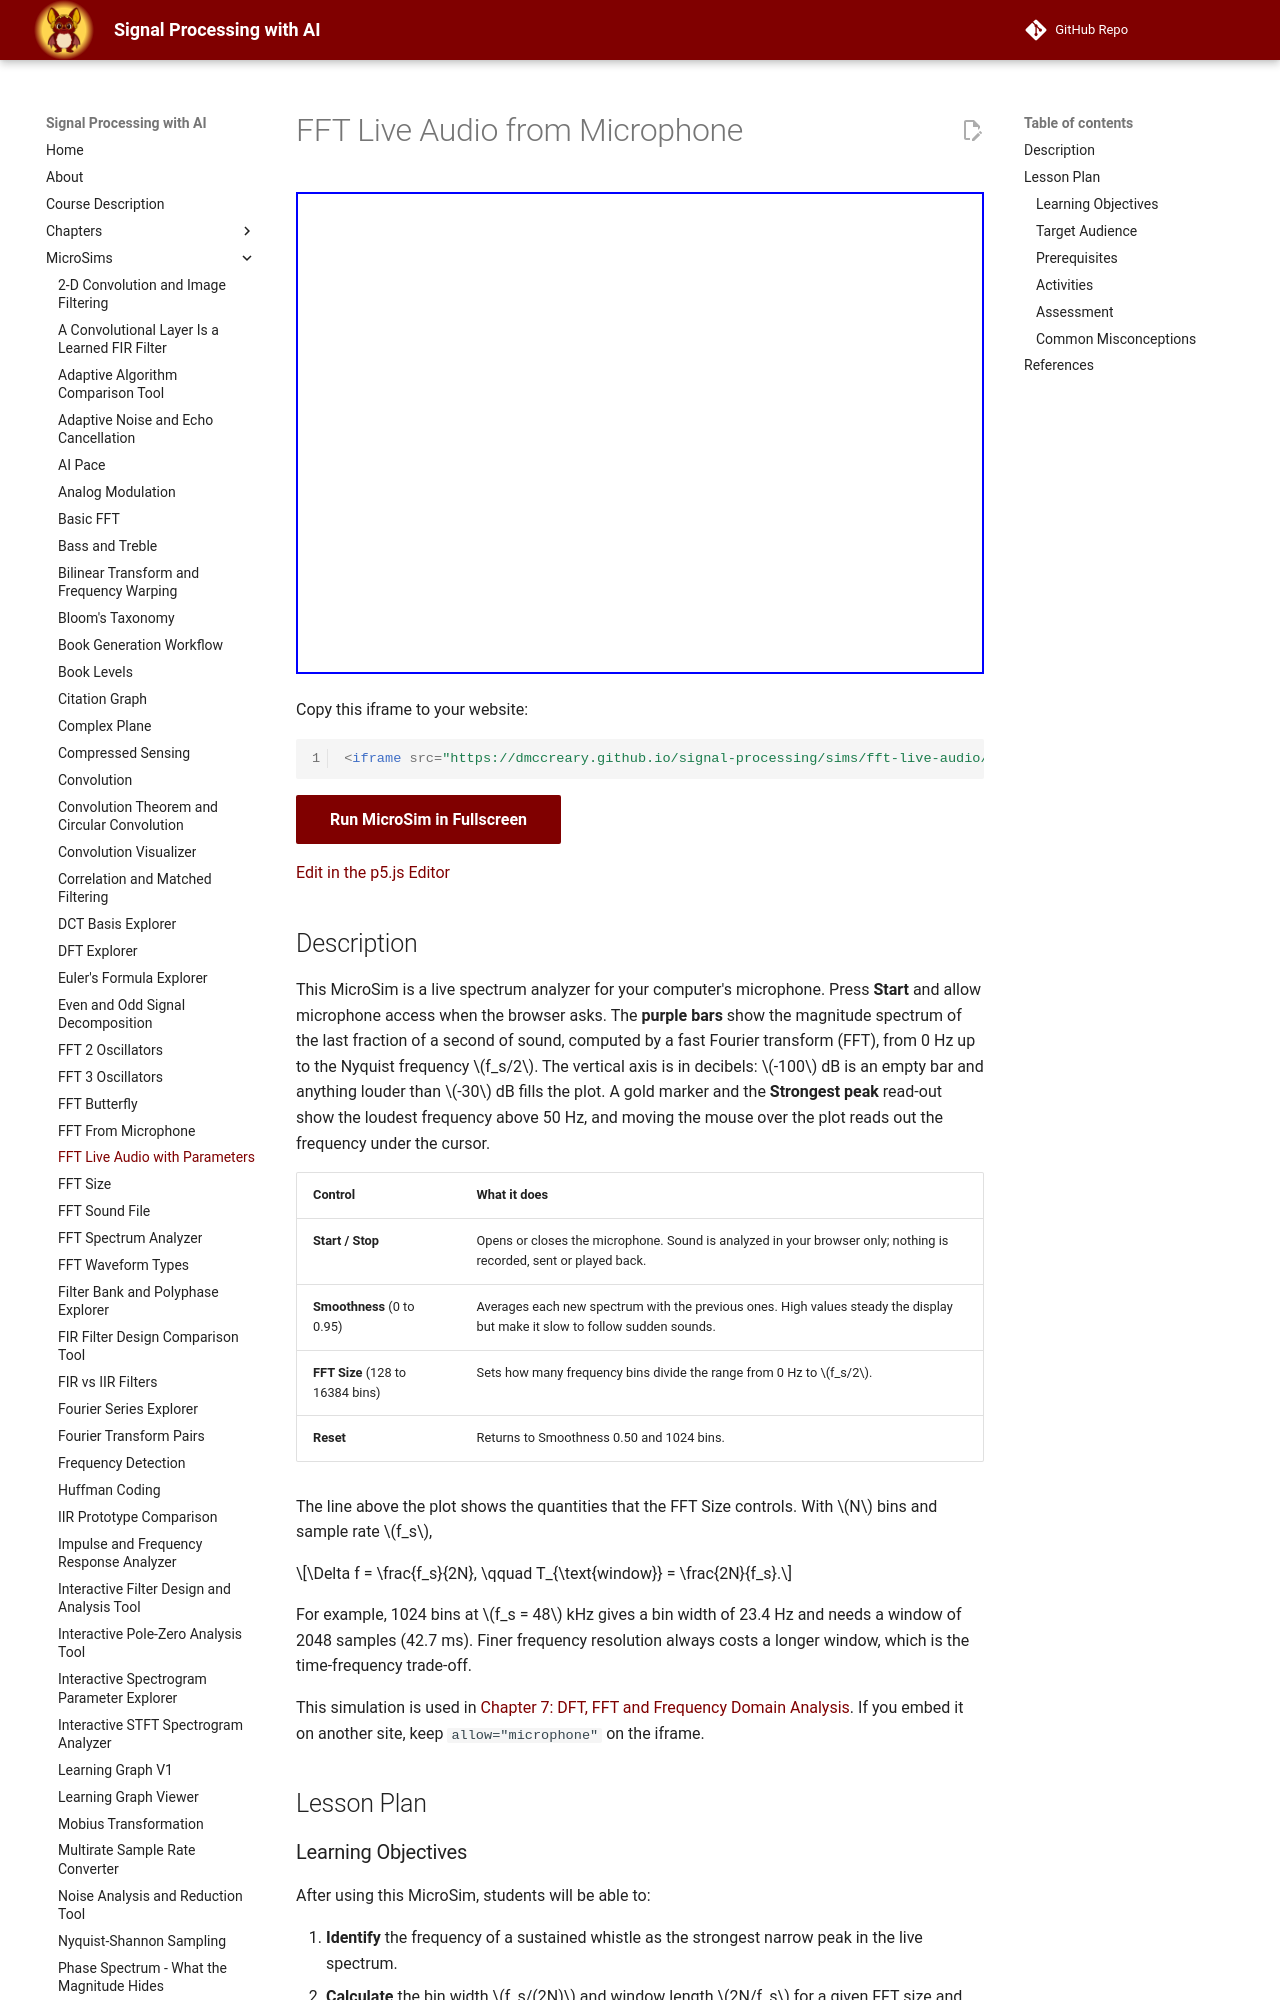

repository: dmccreary/signal-processing · page: sims/fft-live-audio/index.html · generator: mkdocs

---
title: FFT Live Audio from Microphone
description: A live spectrum analyzer for your microphone with adjustable smoothness and FFT size, showing bin width, window length and the strongest peak.
image: /sims/fft-live-audio/fft-live-audio.png
og:image: /sims/fft-live-audio/fft-live-audio.png
twitter:image: /sims/fft-live-audio/fft-live-audio.png
social:
   cards: false
quality_score: 100
---

# FFT Live Audio from Microphone

<iframe src="main.html" width="100%" height="482px" scrolling="no" allow="microphone"></iframe>

Copy this iframe to your website:

```html
<iframe src="https://dmccreary.github.io/signal-processing/sims/fft-live-audio/main.html" width="100%" height="482px" scrolling="no" allow="microphone"></iframe>
```

[Run MicroSim in Fullscreen](main.html){ .md-button .md-button--primary }

[Edit in the p5.js Editor](https://editor.p5js.org/dmccreary/sketches/ke1cB4Lpl)

## Description

This MicroSim is a live spectrum analyzer for your computer's microphone. Press **Start** and allow microphone
access when the browser asks. The **purple bars** show the magnitude spectrum of the last fraction of a second
of sound, computed by a fast Fourier transform (FFT), from 0 Hz up to the Nyquist frequency $f_s/2$. The
vertical axis is in decibels: $-100$ dB is an empty bar and anything louder than $-30$ dB fills the plot.
A gold marker and the **Strongest peak** read-out show the loudest frequency above 50 Hz, and moving the mouse
over the plot reads out the frequency under the cursor.

| Control | What it does |
|---------|--------------|
| **Start / Stop** | Opens or closes the microphone. Sound is analyzed in your browser only; nothing is recorded, sent or played back. |
| **Smoothness** (0 to 0.95) | Averages each new spectrum with the previous ones. High values steady the display but make it slow to follow sudden sounds. |
| **FFT Size** (128 to 16384 bins) | Sets how many frequency bins divide the range from 0 Hz to $f_s/2$. |
| **Reset** | Returns to Smoothness 0.50 and 1024 bins. |

The line above the plot shows the quantities that the FFT Size controls. With $N$ bins and sample rate $f_s$,

$$\Delta f = \frac{f_s}{2N}, \qquad T_{\text{window}} = \frac{2N}{f_s}.$$

For example, 1024 bins at $f_s = 48$ kHz gives a bin width of 23.4 Hz and needs a window of 2048 samples
(42.7 ms). Finer frequency resolution always costs a longer window, which is the time-frequency trade-off.

This simulation is used in [Chapter 7: DFT, FFT and Frequency Domain Analysis](../../chapters/07-dft-fft-and-frequency-domain-analysis/index.md).
If you embed it on another site, keep `allow="microphone"` on the iframe.

## Lesson Plan

### Learning Objectives

After using this MicroSim, students will be able to:

1. **Identify** the frequency of a sustained whistle as the strongest narrow peak in the live spectrum.
2. **Calculate** the bin width $f_s/(2N)$ and window length $2N/f_s$ for a given FFT size and sample rate.
3. **Predict** how raising the Smoothness slider toward 0.95 steadies the spectrum but slows its response to sudden sounds.
4. **Explain** the trade-off between frequency resolution and time resolution when the FFT size changes.
5. **Compare** the spectra of a whistle, a sung vowel and a hissed "sss" to distinguish tonal sounds from broadband noise.

### Target Audience

College undergraduates in an introductory signal processing, audio engineering or music technology course.
Plan 15-20 minutes. A computer with a working microphone is required.
